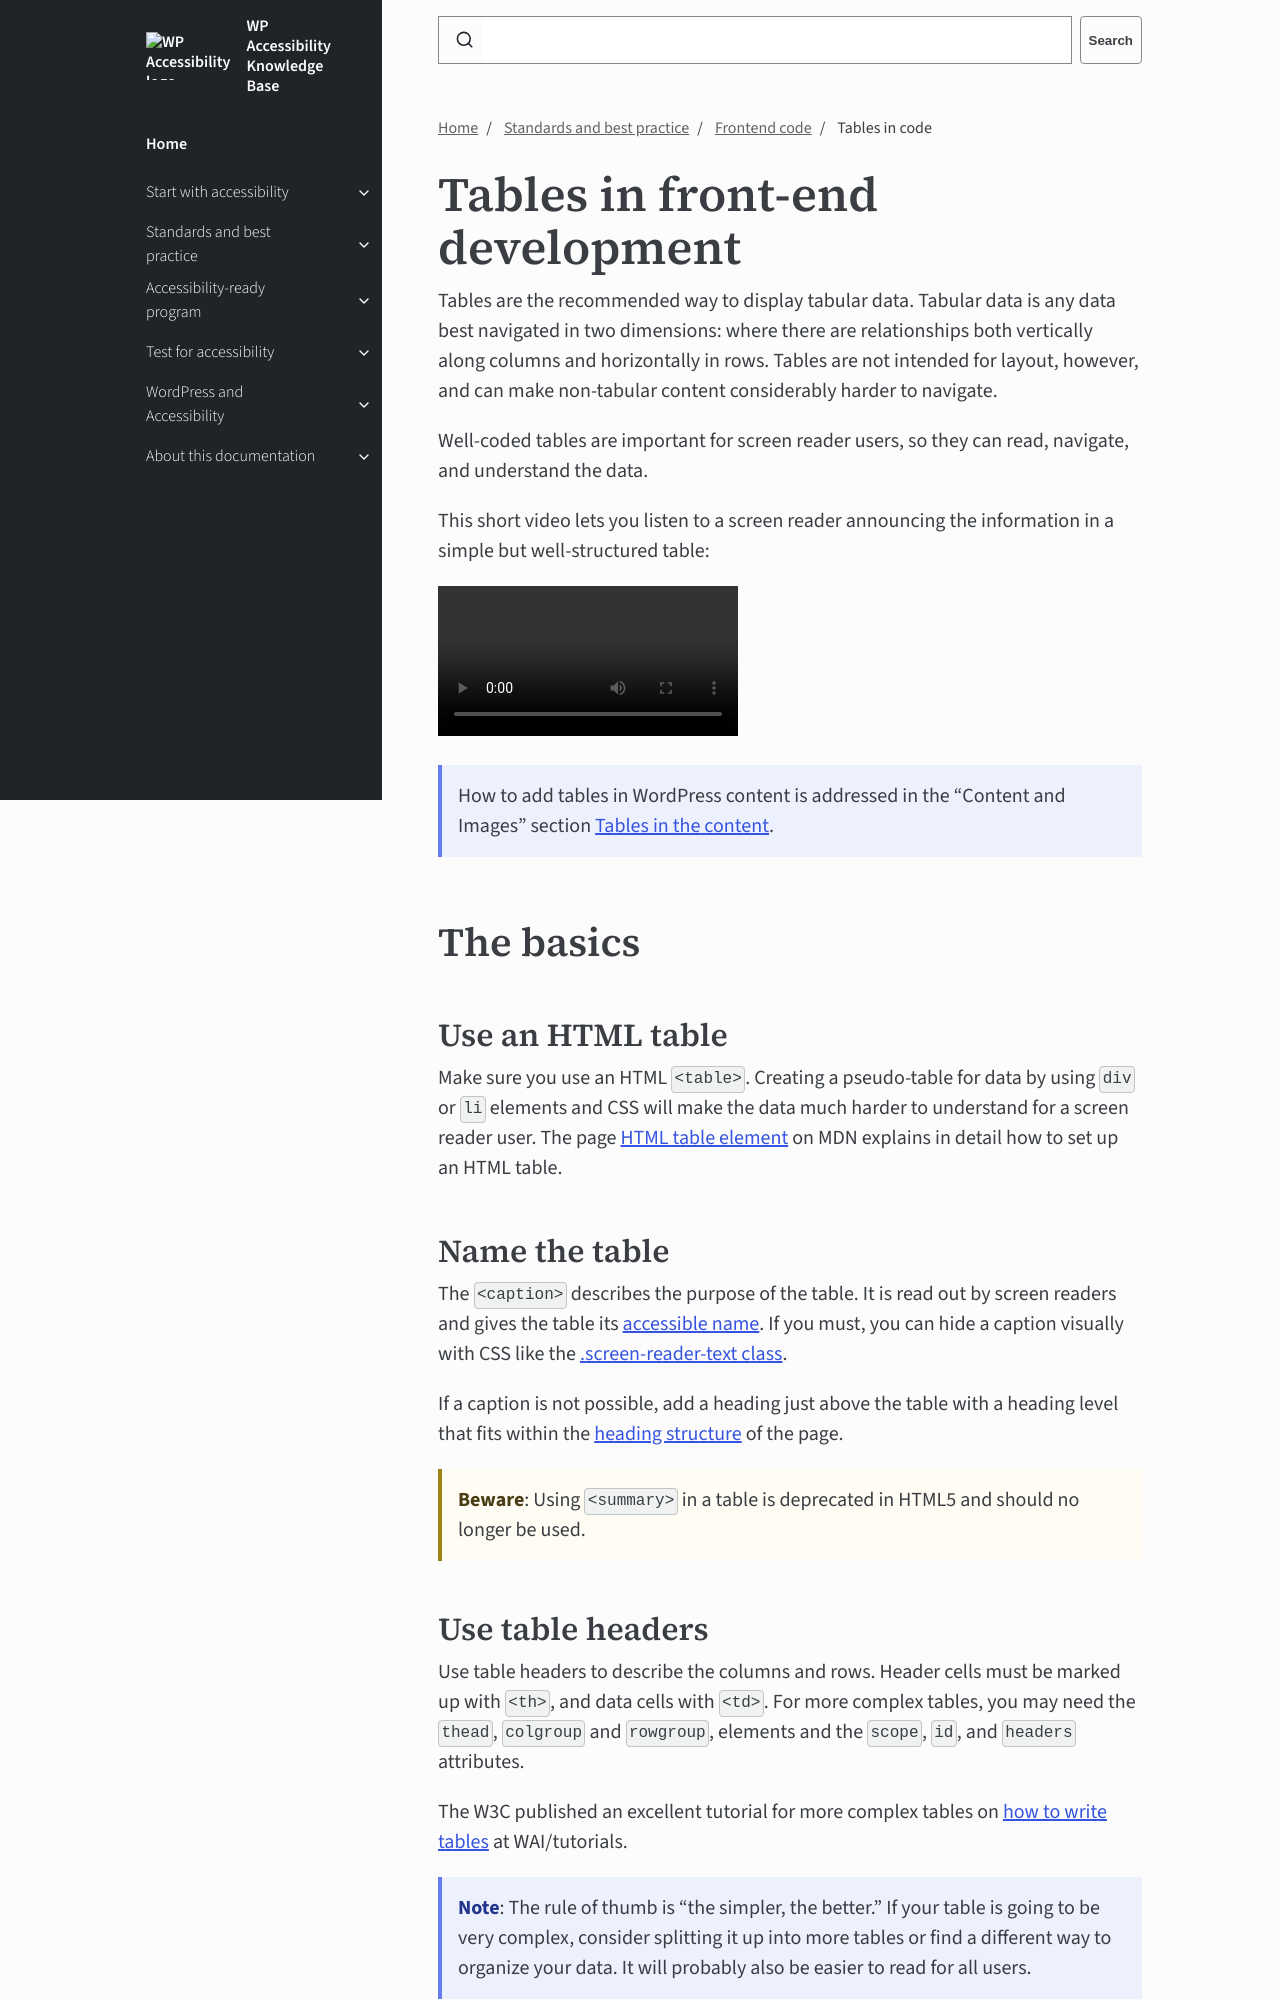

repository: wpaccessibility/wp-a11y-docs · page: pr-preview/pr-422/docs/topics/code/tables/index.html · generator: jekyll

---
title: Tables in code
layout: default
parent: Frontend code
description: How to create data tables in front-end development.
has_video: true
nav_order: 5
contributors:
  - Rian Rietveld
  - Joe Dolson
---

# Tables in front-end development

Tables are the recommended way to display tabular data. Tabular data is any data best navigated in two dimensions: where there are relationships both vertically along columns and horizontally in rows. Tables are not intended for layout, however, and can make non-tabular content considerably harder to navigate.

Well-coded tables are important for screen reader users, so they can read, navigate, and understand the data.

This short video lets you listen to a screen reader announcing the information in a simple but well-structured table:
<video data-able-player data-youtube-nocookie="true" data-youtube-id="HRubrn1T3xU" data-heading-level="0"></video>

{: .info .callout }
How to add tables in WordPress content is addressed in the “Content and Images” section [Tables in the content]({{site.baseurl}}/docs/topics/content/tables/).

## The basics

### Use an HTML table
Make sure you use an HTML `<table>`. Creating a pseudo-table for data by using `div` or `li` elements and CSS will make the data much harder to understand for a screen reader user. The page [HTML table element](https://developer.mozilla.org/en-US/docs/Web/HTML/Reference/Elements/table) on MDN explains in detail how to set up an HTML table.

### Name the table

The `<caption>` describes the purpose of the table. It is read out by screen readers and gives the table its [accessible name]({{site.baseurl}}/docs/topics/code/accessible-name/). If you must, you can hide a caption visually with CSS like the [.screen-reader-text class]({{site.baseurl}}/docs/topics/code/screen-reader-text/).

If a caption is not possible, add a heading just above the table with a heading level that fits within the [heading structure]({{site.baseurl}}/docs/topics/content/headings/) of the page.

{: .callout .alert }
**Beware**: Using `<summary>` in a table is deprecated in HTML5 and should no longer be used.
